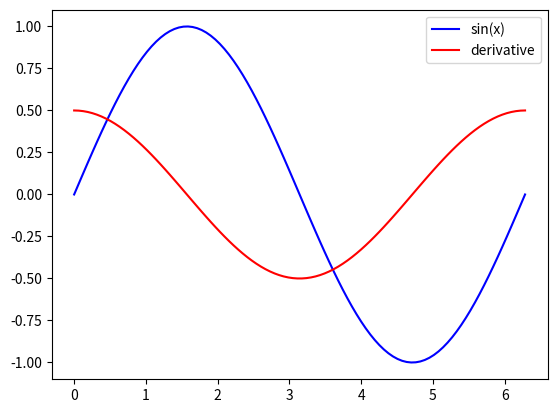

Python code for this plot:
import numpy as np
import matplotlib.pyplot as plt

def dfdt(f, t):
    h = 2**(-26)
    return (f(t+h) - f(t))/(2*h)

t = np.linspace(0, 2*np.pi, 100)
fun = lambda x: np.sin(x)
plt.plot(t, fun(t), 'b', label='sin(x)')
plt.plot(t, dfdt(fun, t), 'r', label='derivative')
plt.legend()
plt.savefig('deriv.png')